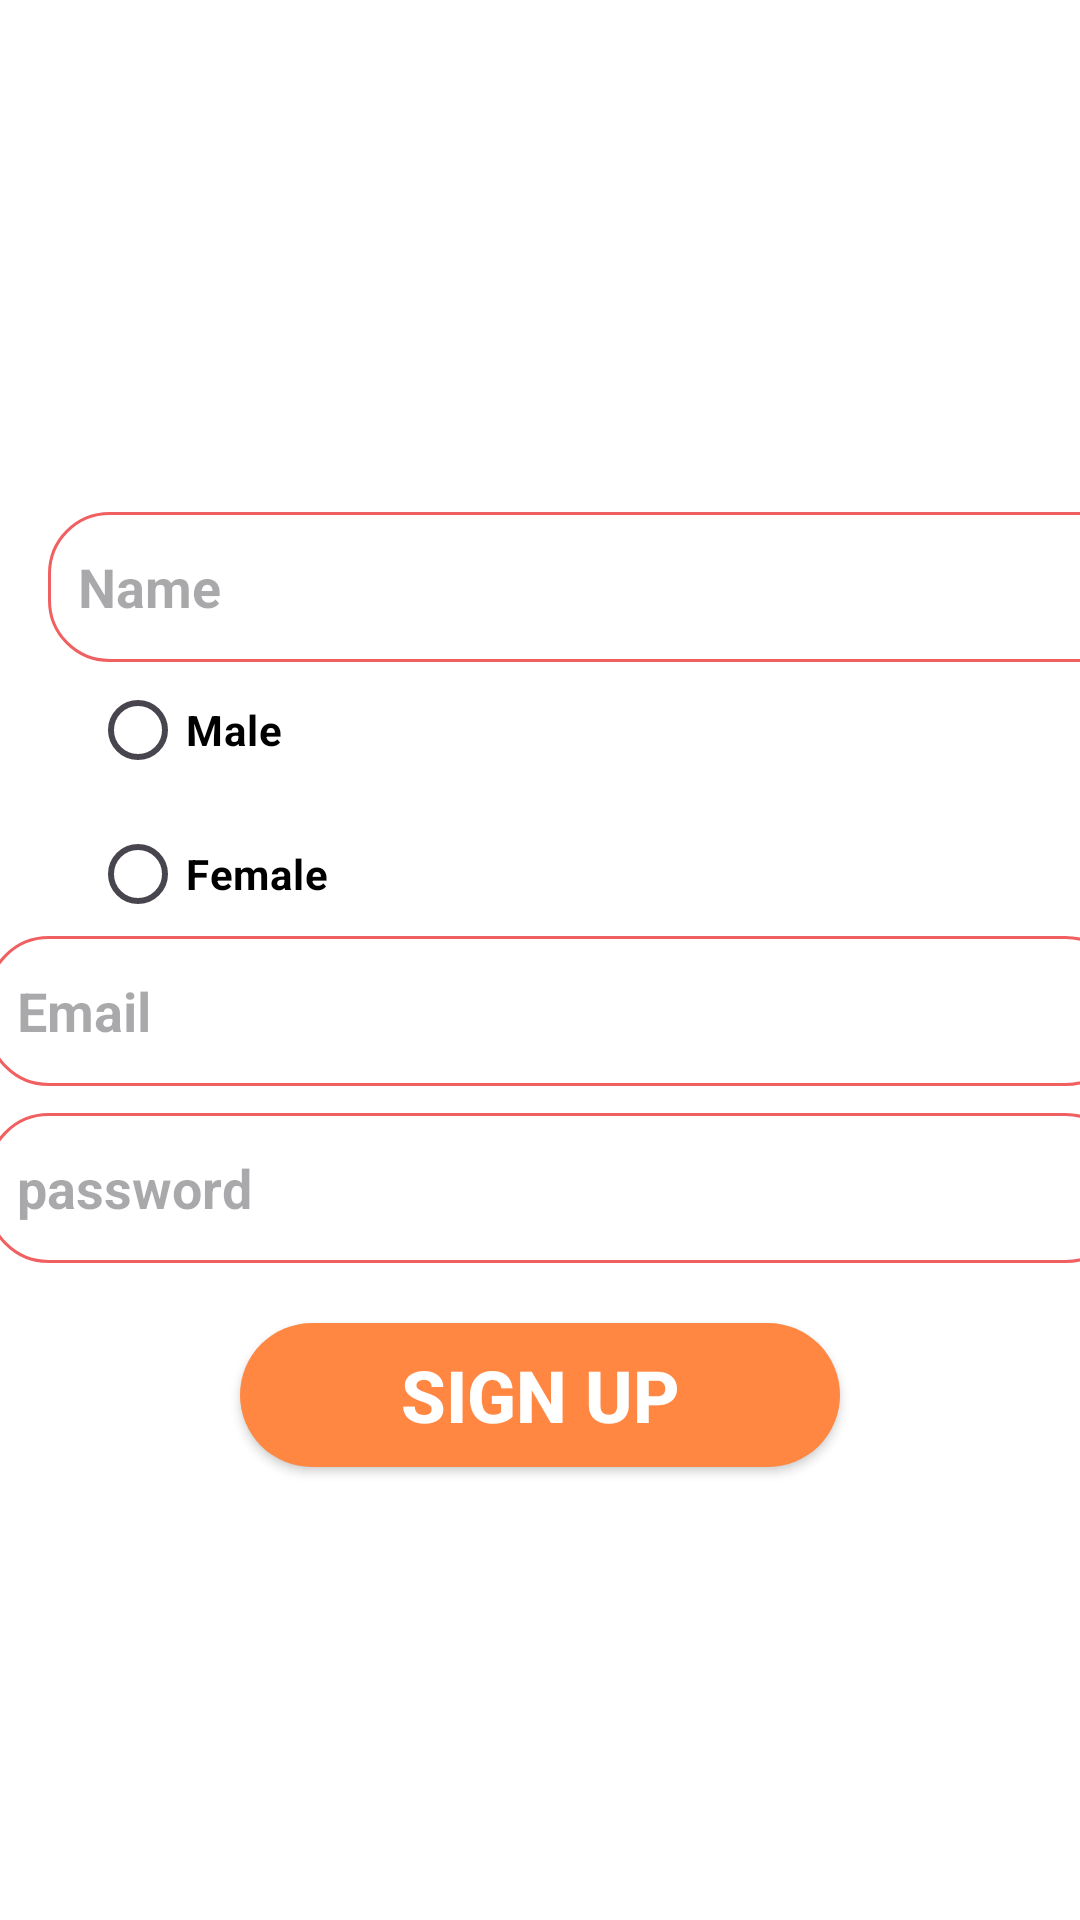

Produce the Android XML layout that renders to this screen, including the resource entries it uses.
<!-- AndroidManifest.xml: application theme Theme.Datingapppractice -->
<!-- res/layout/activity_registration.xml -->
<?xml version="1.0" encoding="utf-8"?>
<androidx.constraintlayout.widget.ConstraintLayout
    xmlns:android="http://schemas.android.com/apk/res/android"
    xmlns:app="http://schemas.android.com/apk/res-auto"
    xmlns:tools="http://schemas.android.com/tools"
    android:layout_width="match_parent"
    android:layout_height="match_parent"
    android:orientation="vertical"
    app:backgroundTint="@null"
    android:background="@color/white"
    tools:context=".RegistrationActivity">

    <EditText
        android:id="@+id/name"
        android:layout_width="380dp"
        android:layout_height="50dp"
        android:layout_marginStart="16dp"
        android:ems="10"
        android:hint="Name"
        android:background="@drawable/rounded_edittext"
        android:inputType="text"
        android:paddingLeft="10dp"
        android:textColor="@color/black"
        android:textStyle="bold"
        app:layout_constraintBottom_toBottomOf="parent"
        app:layout_constraintStart_toStartOf="parent"
        app:layout_constraintTop_toTopOf="parent"
        app:layout_constraintVertical_bias="0.289" />

    <RadioGroup
        android:id="@+id/radioGroup"
        android:layout_width="match_parent"
        android:layout_height="wrap_content"
        android:layout_marginLeft="30dp"
        app:layout_constraintBottom_toBottomOf="parent"
        app:layout_constraintEnd_toEndOf="parent"
        app:layout_constraintHorizontal_bias="1.0"
        app:layout_constraintStart_toStartOf="parent"
        app:layout_constraintTop_toTopOf="parent"
        app:layout_constraintVertical_bias="0.403">

        <RadioButton
            android:layout_width="wrap_content"
            android:layout_height="wrap_content"
            android:text="Male"
            android:textColor="@color/black"
            android:textStyle="bold" />

        <RadioButton
            android:layout_width="wrap_content"
            android:layout_height="wrap_content"
            android:text="Female"
            android:textColor="@color/black"
            android:textStyle="bold" />
    </RadioGroup>

    <EditText
        android:id="@+id/memail"
        android:layout_width="380dp"
        android:layout_height="50dp"
        android:background="@drawable/rounded_edittext"
        android:ems="10"
        android:hint="Email"
        android:inputType="text"
        android:paddingLeft="10dp"
        android:textColor="@color/black"
        android:textStyle="bold"
        app:layout_constraintBottom_toBottomOf="parent"
        app:layout_constraintEnd_toEndOf="parent"
        app:layout_constraintHorizontal_bias="0.247"
        app:layout_constraintStart_toStartOf="parent"
        app:layout_constraintTop_toTopOf="parent"
        app:layout_constraintVertical_bias="0.529" />

    <EditText
        android:id="@+id/mpassword"
        android:layout_width="380dp"
        android:layout_height="50dp"

        android:background="@drawable/rounded_edittext"
        android:hint="password"
        android:paddingLeft="10dp"
        android:textColor="@color/black"
        android:textStyle="bold"
        app:layout_constraintBottom_toBottomOf="parent"
        app:layout_constraintEnd_toEndOf="parent"
        app:layout_constraintHorizontal_bias="0.247"
        app:layout_constraintStart_toStartOf="parent"
        app:layout_constraintTop_toTopOf="parent"
        app:layout_constraintVertical_bias="0.629" />

    <Button
        android:id="@+id/registerbtn"
        android:layout_width="200dp"
        android:layout_height="wrap_content"
        android:text="SIGN UP"
        android:textColor="@color/white"
        android:background="@drawable/round_button"
        android:textSize="24sp"
        android:textStyle="bold"
        app:backgroundTint="@null"
        app:layout_constraintBottom_toBottomOf="parent"
        app:layout_constraintEnd_toEndOf="parent"
        app:layout_constraintStart_toStartOf="parent"
        app:layout_constraintTop_toTopOf="parent"
        app:layout_constraintVertical_bias="0.745" />

</androidx.constraintlayout.widget.ConstraintLayout>
<!-- resources referenced by this layout -->
<resources>
  <!-- drawable round_button (drawable) -->
  <?xml version="1.0" encoding="utf-8"?>
  <shape xmlns:android="http://schemas.android.com/apk/res/android">
  
      <solid android:color="#ff8742" />
      <corners android:radius="50dp" />
  </shape>
  <!-- drawable rounded_edittext (drawable) -->
  <?xml version="1.0" encoding="utf-8"?>
  <shape xmlns:android="http://schemas.android.com/apk/res/android"
      android:shape="rectangle" android:padding="15dp">
  
      <solid android:color="#FFFFFF" />
      <corners
          android:bottomRightRadius="20dp"
          android:bottomLeftRadius="20dp"
          android:topLeftRadius="20dp"
          android:topRightRadius="20dp" />
      <stroke android:width="1dip" android:color="#f06060" />
  </shape>
  <style name="Theme.Datingapppractice" parent="Base.Theme.Datingapppractice" />
  <style name="Base.Theme.Datingapppractice" parent="Theme.Material3.DayNight.NoActionBar">
          
          
      </style>
  <!-- not gathered from this repository: default colours our renderer supplied (Android Studio template values) -->
  <color name="black">#FF000000</color>
  <color name="white">#FFFFFFFF</color>
</resources>
